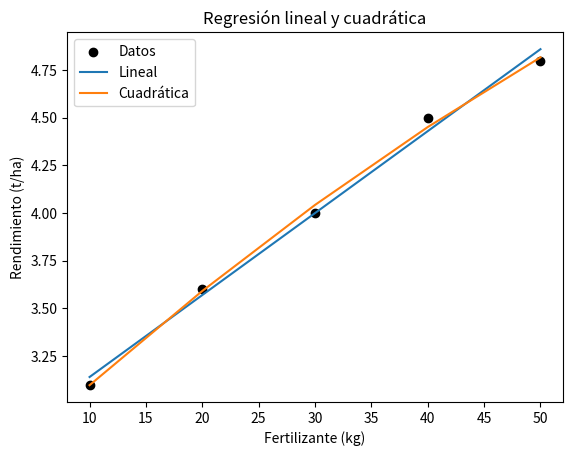

The script that saved this image: (Note: this script raises an exception after producing the figure.)
import numpy as np
from scipy.interpolate import interp1d

x = np.array([1, 4, 6])
y = np.array([22, 35, 47])

interp_lin = interp1d(x, y, kind='linear')
interp_quad = interp1d(x, y, kind='quadratic')

y3_lin = interp_lin(3)
y5_quad = interp_quad(5)

print(f"Interpolación lineal en x=3: {y3_lin:.2f}")
print(f"Interpolación cuadrática en x=5: {y5_quad:.2f}")

import matplotlib.pyplot as plt

x = np.array([10, 20, 30, 40, 50])
y = np.array([3.1, 3.6, 4.0, 4.5, 4.8])

coef_lin = np.polyfit(x, y, 1)
coef_quad = np.polyfit(x, y, 2)

p_lin = np.poly1d(coef_lin)
p_quad = np.poly1d(coef_quad)

plt.scatter(x, y, label="Datos", color='black')
plt.plot(x, p_lin(x), label="Lineal")
plt.plot(x, p_quad(x), label="Cuadrática")
plt.legend()
plt.title("Regresión lineal y cuadrática")
plt.xlabel("Fertilizante (kg)")
plt.ylabel("Rendimiento (t/ha)")
plt.show()

print("Modelo lineal:", p_lin)
print("Modelo cuadrático:", p_quad)

x = np.array([0, 0.5, 1.0, 1.5])
f = np.array([1.0, 1.65, 2.72, 4.48])
h = x[1] - x[0]

fwd = (f[2] - f[1]) / h
ctr = (f[3] - f[1]) / (2*h)

print(f"Derivada hacia adelante en x=0.5: {fwd:.3f}")
print(f"Derivada centrada en x=1.0: {ctr:.3f}")

x = np.array([25, 27, 30, 33, 35])
y = np.array([2.1, 2.6, 3.0, 3.4, 3.8])

interp_quad = interp1d(x, y, kind='quadratic')
y31 = interp_quad(31)

coef_lin = np.polyfit(x, y, 1)
p_lin = np.poly1d(coef_lin)

dy_dx = (y[3] - y[1]) / (x[3] - x[1])

print(f"Crecimiento interpolado a 31°C: {y31:.2f} cm/día")
print(f"Modelo lineal: {p_lin}")
print(f"Derivada centrada ≈ {dy_dx:.3f} cm/día/°C")

assert abs(y3_lin - 29.0) < 1.0, "Verifique la interpolación lineal."
assert abs(y5_quad - 44.0) < 1.5, "Verifique la interpolación cuadrática."
assert abs(fwd - 2.14) < 0.3, "Verifique la derivada hacia adelante."
assert abs(ctr - 2.83) < 0.3, "Verifique la derivada centrada."
print("✅ Autoevaluación superada: los resultados son coherentes.")